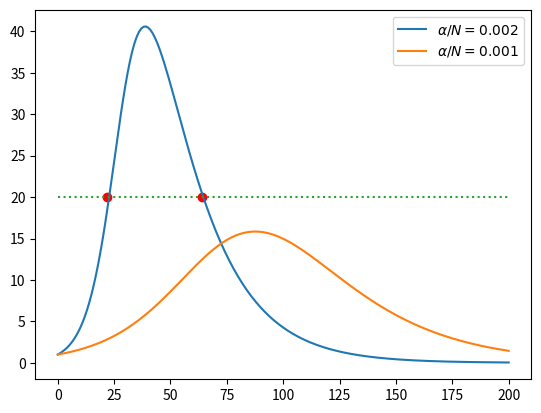

Write the Python code that produced this figure.
import matplotlib.pyplot as plt
from scipy.integrate import odeint
from scipy import interpolate
import numpy as np

t = np.linspace(0, 200, 201)
N = 10**2
r0 = 0
i0 = 1
s0 = N - (i0 + r0)
SIR0 = i0, s0, r0


def SIR(alpha, gamma):
    def modeloSIR(SIR, t):
        i, s, r = SIR[0], SIR[1], SIR[2]
        idot = ((alpha / N) * s - gamma) * i
        sdot = (-alpha / N) * s * i
        rdot = gamma * i
        return [idot, sdot, rdot]

    return odeint(modeloSIR, SIR0, t)


def reta(a, parametro):
    return np.full(a.shape, parametro)


rt = reta(t, 20)

I002 = SIR(0.2, 0.05)[:, 0]
I001 = SIR(0.1, 0.05)[:, 0]
intersec = np.argwhere(np.diff(np.sign(rt - I002))).flatten()

fig1 = plt.figure(1)
plt.plot(t, I002)
plt.plot(t, I001)
plt.plot(t, rt, ls="dotted")
plt.legend([r"$\alpha/N = 0.002$", r"$\alpha/N = 0.001$"])
plt.scatter(t[intersec], rt[intersec], color="red")
plt.show()

print(t[intersec])  # [22. 64.]
